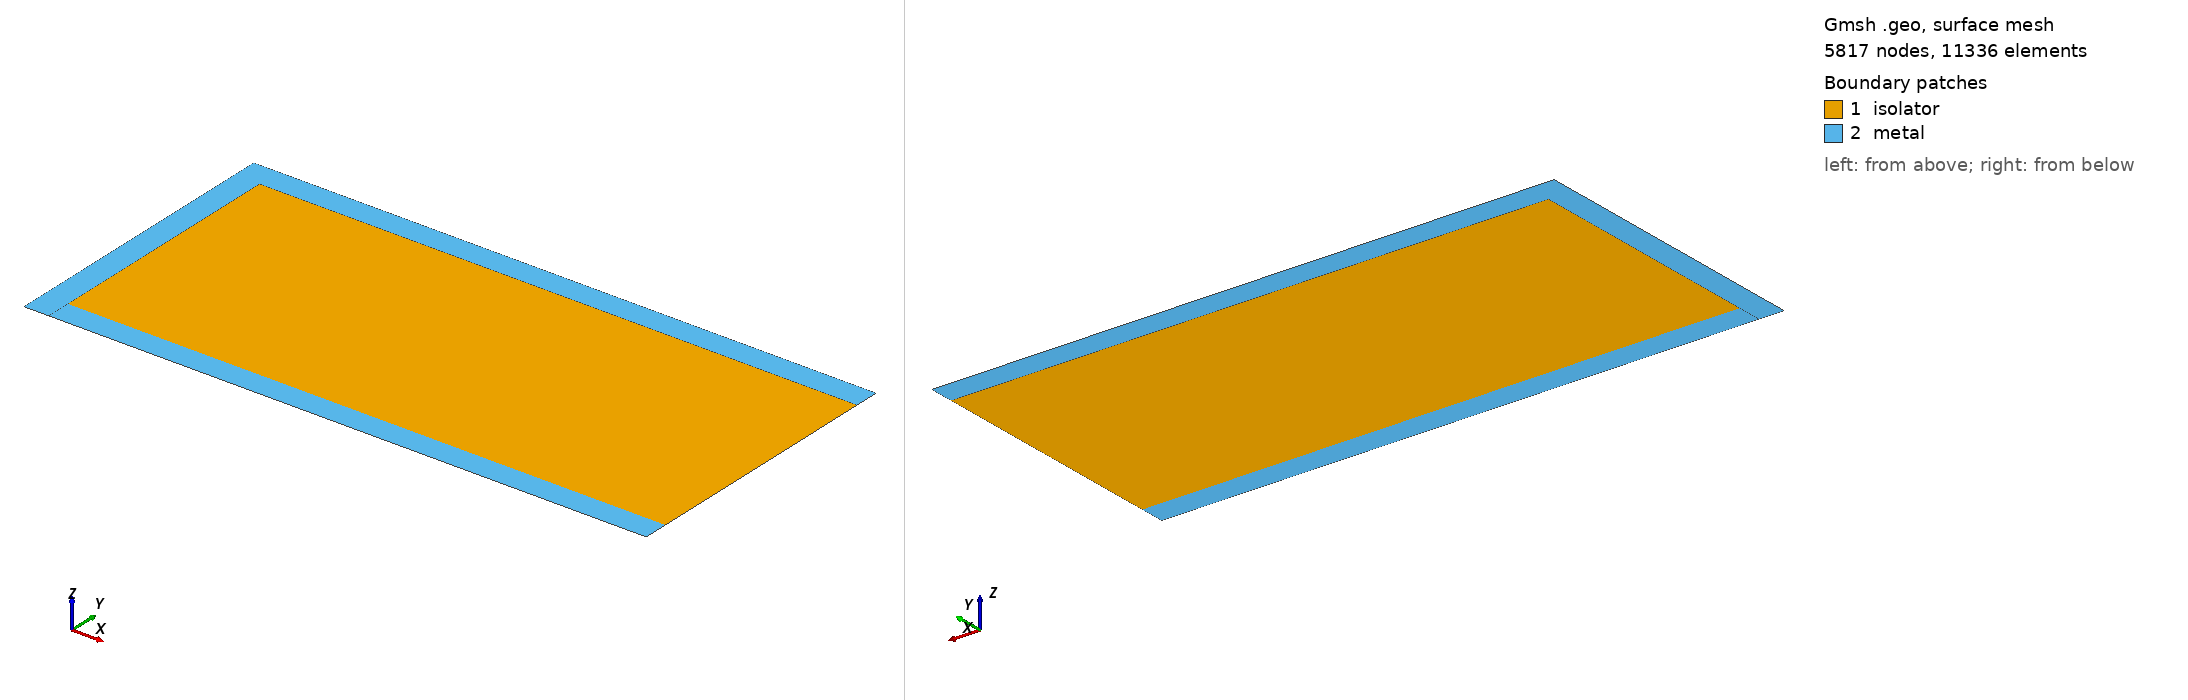

Gmsh geometry script, surface-meshed: 5817 nodes, 11336 surface elements. Boundary patches (legend numbers): 1 isolator, 2 metal. Left view from above one corner, right view from below the opposite corner. Legend entries are the model's physical surfaces. The drawing asked Gmsh for element sizes between 1% and 20% of the model's largest extent; the script's own settings can give other sizes.

=== wall_quad.geo (drawn) ===
cl1 = 0.005;

L =   1;
e =   0.04;
h =   0.2;


Point(1) = {0, -h, 0, cl1};
Point(2) = {0, +h, 0, cl1};
Point(3) = {0, -h-e, 0, cl1};
Point(4) = {0, +h+e, 0, cl1};
Point(5) = {e, -h, 0, cl1};
Point(6) = {e, +h, 0, cl1};
Point(7) = {L, -h, 0, cl1};
Point(8) = {L, +h, 0, cl1};
Point(9) = {L, -h-e, 0, cl1};
Point(10)= {L, +h+e, 0, cl1};
Point(11) ={e, -h-e, 0, cl1};
Point(12)= {e, +h+e, 0, cl1};

//+
Line(1) = {3, 11};
//+
Line(2) = {11, 9};
//+
Line(3) = {9, 7};
//+
Line(4) = {7, 8};
//+
Line(5) = {8, 10};
//+
Line(6) = {10, 12};
//+
Line(7) = {12, 4};
//+
Line(8) = {4, 2};
//+
Line(9) = {2, 1};
//+
Line(10) = {1, 3};
//+
Line(11) = {6, 6};
//+
Line(12) = {6, 8};
//+
Line(13) = {2, 6};
//+
Line(14) = {6, 12};
//+
Line(15) = {6, 5};
//+
Line(16) = {5, 1};
//+
Line(17) = {5, 11};
//+
Line(18) = {5, 7};
//+
Curve Loop(1) = {12, -4, -18, -15};
//+
Plane Surface(1) = {1};
//+
Curve Loop(2) = {6, -14, 12, 5};
//+
Plane Surface(2) = {2};
//+
Curve Loop(3) = {7, 8, 13, 14};
//+
Plane Surface(3) = {3};
//+
Curve Loop(4) = {9, -16, -15, -13};
//+
Plane Surface(4) = {4};
//+
Curve Loop(5) = {10, 1, -17, 16};
//+
Plane Surface(5) = {5};
//+
Curve Loop(6) = {18, -3, -2, -17};
//+
Plane Surface(6) = {6};
//+
Physical Surface("isolator", 19) = {1};
//+
Physical Surface("metal", 20) = {2, 3, 4, 5, 6};
//+
Physical Curve("left", 21) = {8, 9, 10};
//+
Physical Curve("right", 22) = {5, 4, 3};
//+
Physical Curve("top", 23) = {7, 6};
//+
Physical Curve("down", 24) = {1, 2};
